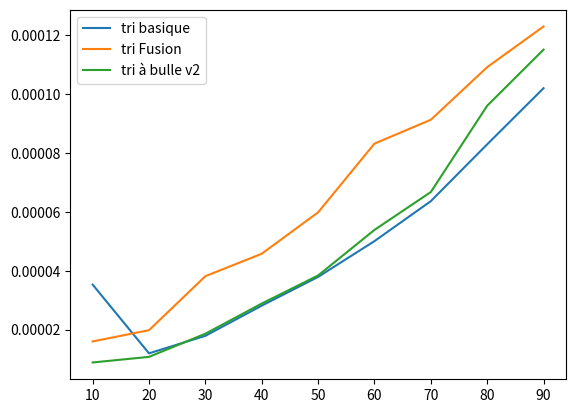

Here is the Python script that generated this plot:
# Décomposition sur tableau à 4 éléments

# Testtab = [76, 2, 21, 9]

# Deux fonctions : tri fusion et interclasser
# https://fr.wikipedia.org/wiki/Tri_fusion#Algorithme

# Trifusion ca prend un tableau en paramètres
# Interclasser il prend deux tableaux triés, et retourne un tableau trié contenant l'ensemble
# des éléments

# EXECUTION 1 de Trifusion => Trifusion([76, 2, 21, 9]). on ne rentre pas
# dans la condition d'arret n <= 1. On passe dans le else
# on retourne l'appel de la fonction interclasser en lui passant 2 paramètres
# l'appel des fonctions triFusion avec les deux moitiés de tableau
# on retourne interclasser(Trifusion([76,2]), Trifusion([21,9]))
# on est dans le même cas que fibonnaci avec une ampleur beaucoup
# moins importante, c'est logarithmique au lieu d'être exponentiel
# je ne peux pas executer pour le moment interclasser parce que il me
# faut d'abord la valeur des paramètres

# RECURSION 1.1 - EXECUTION 1.1 => Trifusion([76,2]). on ne rentre pas dans la condition
# d'arrêt, on passe dans le else.
# on retourne l'appel de la fonction interclasser en lui passant 2 paramètres
# l'appel des fonctions triFusion avec les deux moitiés de tableau
# on retourne interclasser(Trifusion([76]), Trifusion([2]))

# RECURSION 2.1 - EXECUTION 2.1 => Trifusion([76]). on rentre dans la condtion d'arret
# on retoune le tableau T [76].

# RÉCURSION 2.2 - EXECUTION 2.2 => Trifusion([2]). on rentre dans la condition d'arret
# on retourne le tableau T [2]

# ON COMMENCE À REMONTER - RETOUR RECURSION 1.1 - EXECUTION 1.1
# j'ai maintenant la réponse, je suis fixé sur la valeur de trifusion([76]),
# et Trifusion([2]) donc j'execute interclasser([76], [2]).

# EXECUTION 1 de Interclasser([76], [2]).
# aucun des deux tableaux n'est vide
# on arrive à A[0] <= B[0] donc
# 76 <=2, cette condition renvoie false, on passe donc dans le else
# on rentre dans le sinon
# je renvoie B[0] + interclasser(A, B[dont on a retiré le premier élément])
# je renvoie B[0] + interclasser(A, B[1:])
# je renvoie [2] +  interclasser([76], [])

# RECURSION 1 - EXECUTION 2 de Interclasser([76], [])
# B est vide, donc on renvoie A
# A = [76]

# RETOUR EXECUTION 1 DE Interclasser([76, [2]])
# je renvoie [2] +[76] => [2, 76]

from random import randint
from time import time
from matplotlib import pyplot as plt
import sys
sys.setrecursionlimit(100000)

# Permutation
def permute(tab, i, j):
    tab[i], tab[j] = tab[j], tab[i]

# Tri classique

def sort_tab(tab):
    tab_sorted = tab[:]
    for j in range(len(tab_sorted) - 1):
        min_value_index = j
        for i in range(j, len(tab_sorted)):
            if tab_sorted[i] < tab_sorted[min_value_index]:
                min_value_index = i
        permute(tab_sorted, j, min_value_index)
    return tab_sorted

# Tri à bulle v2

def bubble_sort2(tab):
    for i in range(len(tab)):
        indice_val_max = i
        for j in range(len(tab)-1 - i):
            if tab[j] > tab[indice_val_max]:
                indice_val_max = j
        permute(tab, len(tab) -1 -i, indice_val_max)



def interclasser(tab1, tab2):
    if not tab1:
        return tab2
    if not tab2:
        return tab1
    if tab1[0] <= tab2[0]:
        return [tab1[0]] + interclasser(tab1[1:], tab2)
    else:
        return [tab2[0]] + interclasser(tab1, tab2[1:])


# Tri par fusion
def triFusion(tab):
    if len(tab) <= 1:
        return tab
    else:
        return interclasser(triFusion(tab[:len(tab) //2]),
                            triFusion(tab[len(tab) //2:]))




min = 10
max = 100
step = 10

X = [x for x in range(min, max, step)]

Y = []


print(" debut tri basique")
for i in range (min, max, step):
    print(i, end=" ", flush=True)
    tab_unsorted = [randint(0,i//2) for _ in range(i)]
    tab_unsorted.sort()
    permute(tab_unsorted, 5, len(tab_unsorted) - 5)
    start = time()
    f = sort_tab(tab_unsorted)
    stop = time()
    Y.append(stop - start)

plt.plot(X,Y,label='tri basique')

Y = []

print("debut tri fusion")

for i in range (min, max, step):
    print(i, end=" ", flush=True)
    tab_unsorted = [randint(0,i//2) for _ in range(i)]
    tab_unsorted.sort()
    permute(tab_unsorted, 5, len(tab_unsorted) - 5)
    start = time()
    f = triFusion(tab_unsorted)
    stop = time()
    Y.append(stop - start)

plt.plot(X,Y,label='tri Fusion')

Y = []

print("debut tri à bullle v2")

for i in range (min, max, step):
    print(i, end=" ", flush=True)
    tab_unsorted = [randint(0,i//2) for _ in range(i)]
    tab_unsorted.sort()
    permute(tab_unsorted, 5, len(tab_unsorted) - 5)
    start = time()
    f = bubble_sort2(tab_unsorted)
    stop = time()
    Y.append(stop - start)

plt.plot(X,Y,label='tri à bulle v2')


plt.legend()
plt.show()
